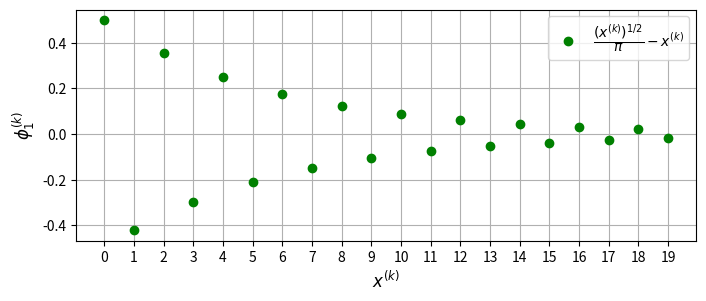

Python code for this plot:
import numpy as np;
import matplotlib.pyplot as plt

N  = 20

x = [1/2]

print(f'x(0) = {x[0]}')

for k in range(1, N):
    phi = x[k-1]**1/2/np.pi - x[k-1]
    x.append(phi)
    print(f'x({k}) = {phi:.4f}')

plt.figure(figsize=(8,3)) #tuple representando dimensões da figure
plt.plot(x,'go',label=r'$\dfrac{ (x^{(k)})^{1/2}}{\pi} - x^{(k)}$') #plot with the expression
plt.xticks(range(N)) #unidades do x 
plt.xlabel('$x^{(k)}$',fontsize=12)
plt.ylabel('$\phi_1^{(k)}$',fontsize=12)
plt.grid(axis='both')
plt.legend(loc='upper right')
plt.show()